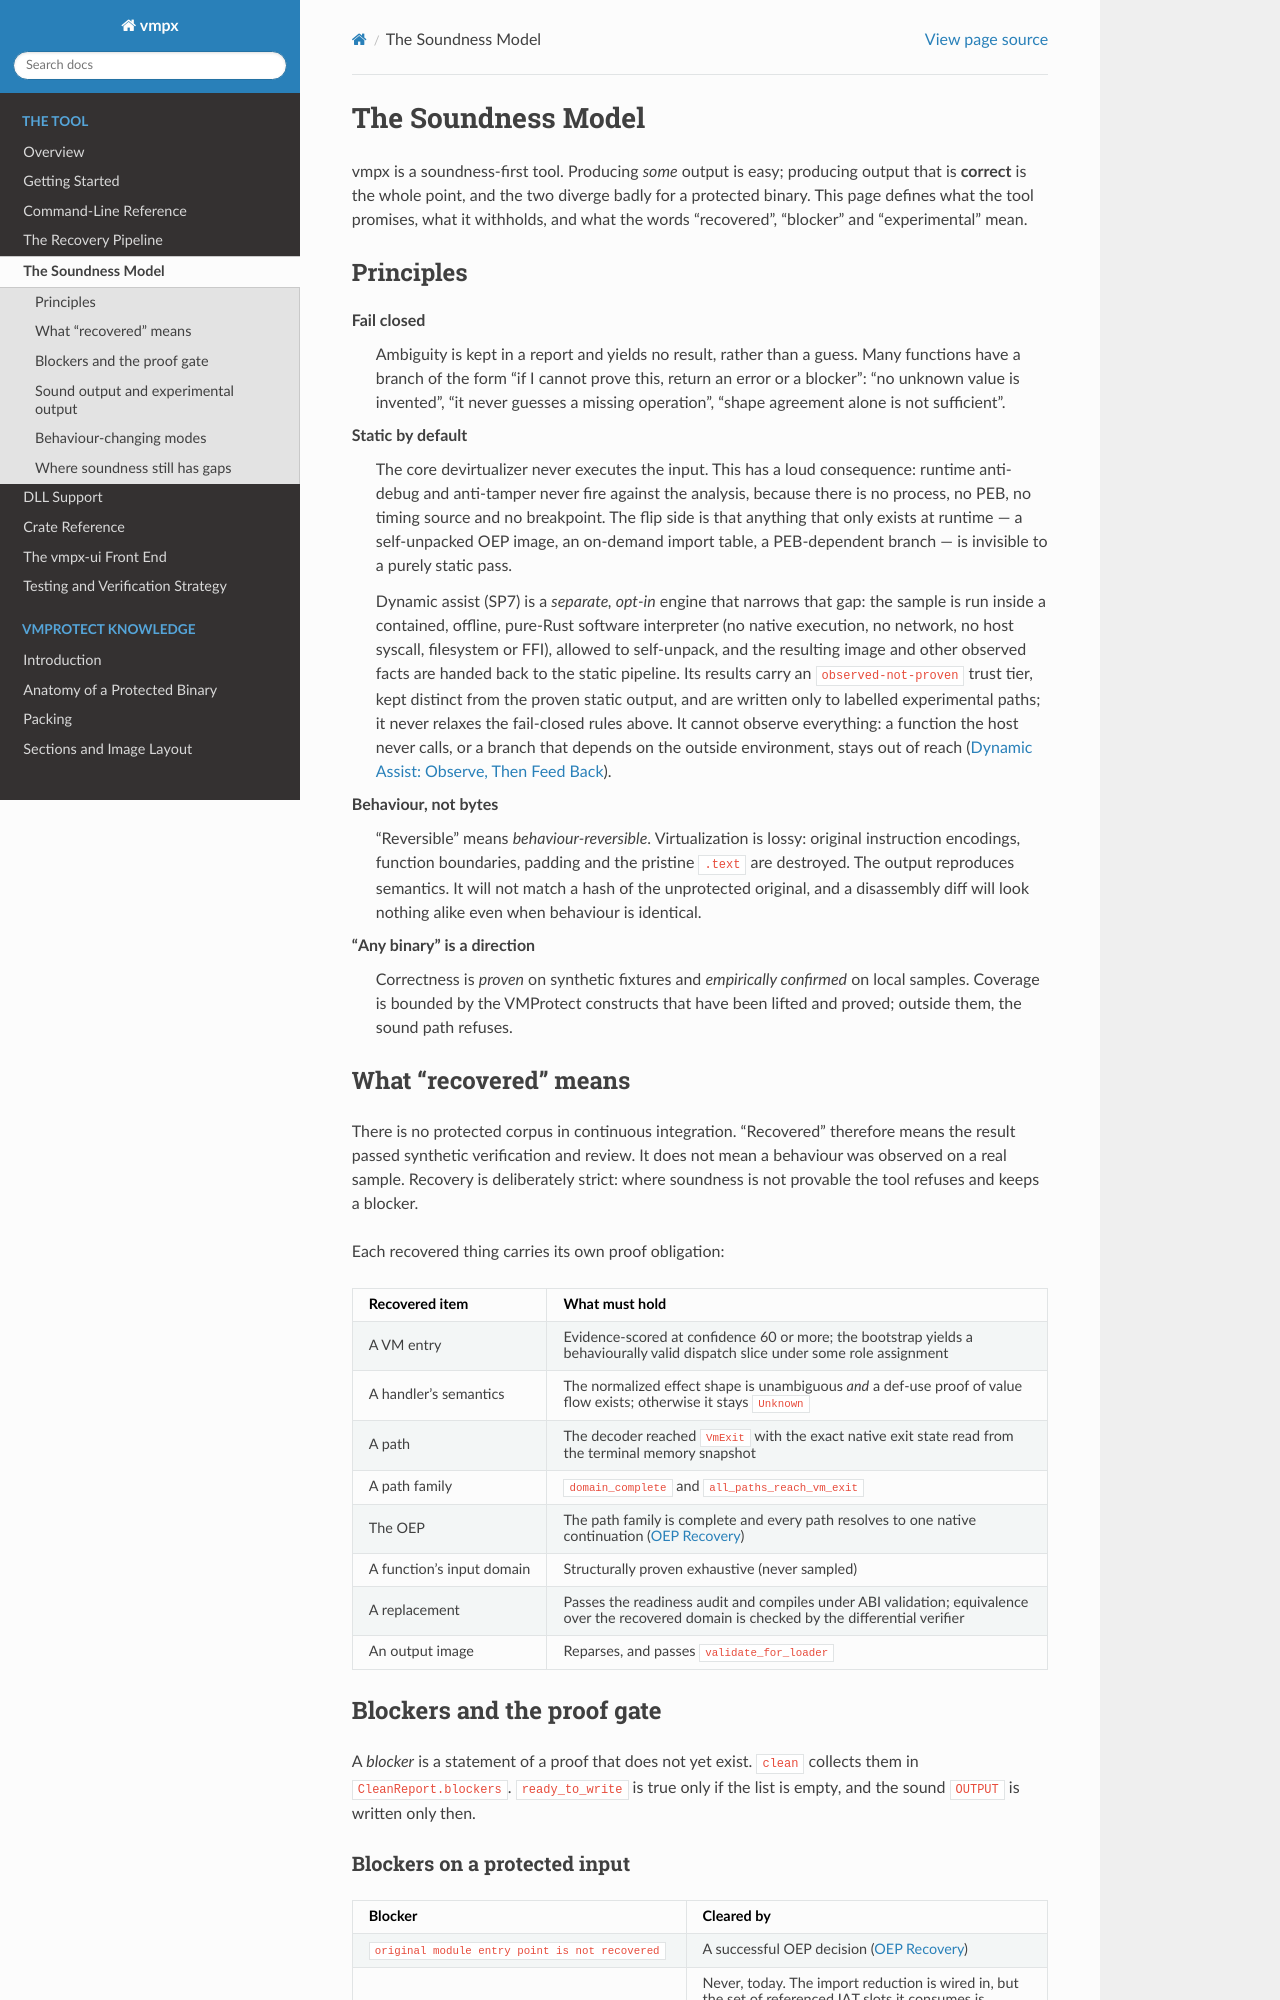

repository: Vihaan2012-cmyk/vmpx-expanded · page: tool/soundness.html · generator: sphinx

The Soundness Model
===================

vmpx is a soundness-first tool. Producing *some* output is easy; producing output
that is **correct** is the whole point, and the two diverge badly for a protected
binary. This page defines what the tool promises, what it withholds, and what the
words "recovered", "blocker" and "experimental" mean.

Principles
----------

Fail closed
    Ambiguity is kept in a report and yields no result, rather than a guess. Many
    functions have a branch of the form "if I cannot prove this, return an error or
    a blocker": "no unknown value is invented", "it never guesses a missing
    operation", "shape agreement alone is not sufficient".

Static by default
    The core devirtualizer never executes the input. This has a loud
    consequence: runtime anti-debug and anti-tamper never fire against the
    analysis, because there is no process, no PEB, no timing source and no
    breakpoint. The flip side is that anything that only exists at runtime — a
    self-unpacked OEP image, an on-demand import table, a PEB-dependent branch —
    is invisible to a purely static pass.

    Dynamic assist (SP7) is a *separate, opt-in* architecture that closes that
    gap: the sample is detonated inside a contained pure-Rust emulator, allowed
    to self-unpack, and the resulting image is dumped and handed back to the
    static pipeline. It deliberately reintroduces the anti-debug and containment
    problem — which is exactly why it runs under emulation with a fail-closed
    device model, not on the host. Its results carry an ``observed-not-proven``
    trust tier, kept distinct from the proven static output; it never relaxes
    the fail-closed rules above.

Behaviour, not bytes
    "Reversible" means *behaviour-reversible*. Virtualization is lossy:
    original instruction encodings, function boundaries, padding and the pristine
    ``.text`` are destroyed. The output reproduces semantics. It will not match a
    hash of the unprotected original, and a disassembly diff will look nothing
    alike even when behaviour is identical.

"Any binary" is a direction
    Correctness is *proven* on synthetic fixtures and *empirically confirmed* on
    local samples. Coverage is bounded by the VMProtect constructs that have been
    lifted and proved; outside them, the sound path refuses.

What "recovered" means
----------------------

There is no protected corpus in continuous integration. "Recovered" therefore means
the result passed synthetic verification and review. It does not mean a behaviour
was observed on a real sample. Recovery is deliberately strict: where soundness is
not provable the tool refuses and keeps a blocker.

Each recovered thing carries its own proof obligation:

.. list-table::
   :header-rows: 1
   :widths: 28 72

   * - Recovered item
     - What must hold
   * - A VM entry
     - Evidence-scored at confidence 60 or more; the bootstrap yields a
       behaviourally valid dispatch slice under some role assignment
   * - A handler's semantics
     - The normalized effect shape is unambiguous *and* a def-use proof of value
       flow exists; otherwise it stays ``Unknown``
   * - A path
     - The decoder reached ``VmExit`` with the exact native exit state read from
       the terminal memory snapshot
   * - A path family
     - ``domain_complete`` and ``all_paths_reach_vm_exit``
   * - The OEP
     - The path family is complete and every path resolves to one native
       continuation (:ref:`oep-recovery`)
   * - A function's input domain
     - Structurally proven exhaustive (never sampled)
   * - A replacement
     - Passes the readiness audit and compiles under ABI validation; equivalence
       over the recovered domain is checked by the differential verifier
   * - An output image
     - Reparses, and passes ``validate_for_loader``

Blockers and the proof gate
---------------------------

A *blocker* is a statement of a proof that does not yet exist. ``clean`` collects
them in ``CleanReport.blockers``. ``ready_to_write`` is true only if the list is
empty, and the sound ``OUTPUT`` is written only then.
